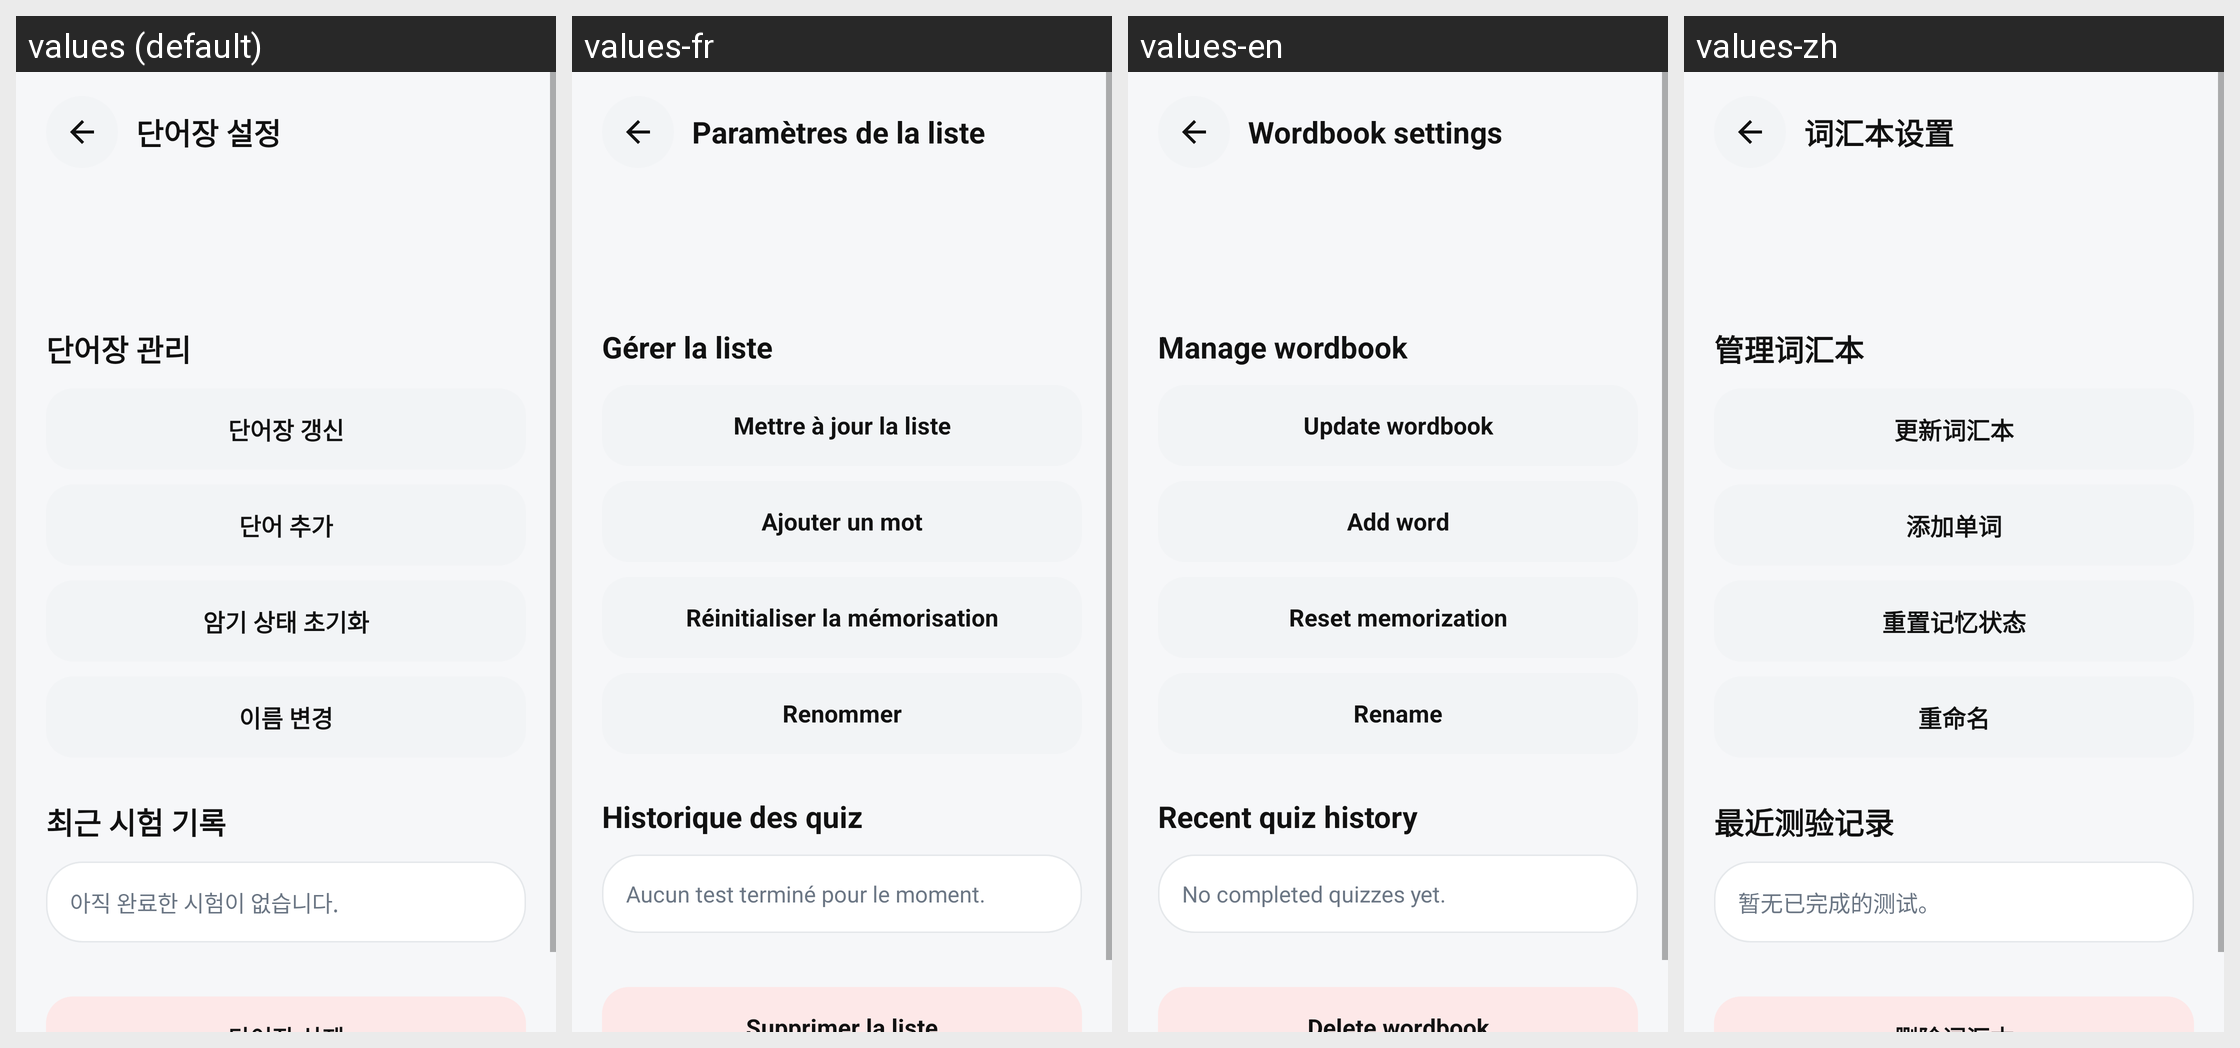

Strings drawn on this Android screen and how each of the app's shown locales translates them:
Android screen res/layout/activity_book_settings.xml rendered under 4 locales, left to right: values (default), values-fr, values-en, values-zh. Device: Nexus 5 (rendered at 1080×1920; each locale shown at half size, 540×960, under a caption strip naming it); theme AppTheme.
Other locales in the repository, not shown: values-es, values-ja, values-vi.
Strings drawn on this screen, with the default value and each locale's value (text and hints the layout hard-codes, and strings that could not be matched under every locale, appear in the picture but are not listed):

ui_a10692c5080e
  values: 단어장 설정
  values-fr: Paramètres de la liste
  values-en: Wordbook settings
  values-zh: 词汇本设置

ui_88a718e29b7e
  values: 단어장 관리
  values-fr: Gérer la liste
  values-en: Manage wordbook
  values-zh: 管理词汇本

ui_fb125709e406
  values: 단어장 갱신
  values-fr: Mettre à jour la liste
  values-en: Update wordbook
  values-zh: 更新词汇本

ui_3d2957d26b5c
  values: 단어 추가
  values-fr: Ajouter un mot
  values-en: Add word
  values-zh: 添加单词

ui_91d1e2b3617f
  values: 암기 상태 초기화
  values-fr: Réinitialiser la mémorisation
  values-en: Reset memorization
  values-zh: 重置记忆状态

ui_73e5a894f765
  values: 이름 변경
  values-fr: Renommer
  values-en: Rename
  values-zh: 重命名

ui_62e2814bc80d
  values: 최근 시험 기록
  values-fr: Historique des quiz
  values-en: Recent quiz history
  values-zh: 最近测验记录

ui_c6e842e44e3a
  values: 아직 완료한 시험이 없습니다.
  values-fr: Aucun test terminé pour le moment.
  values-en: No completed quizzes yet.
  values-zh: 暂无已完成的测试。
